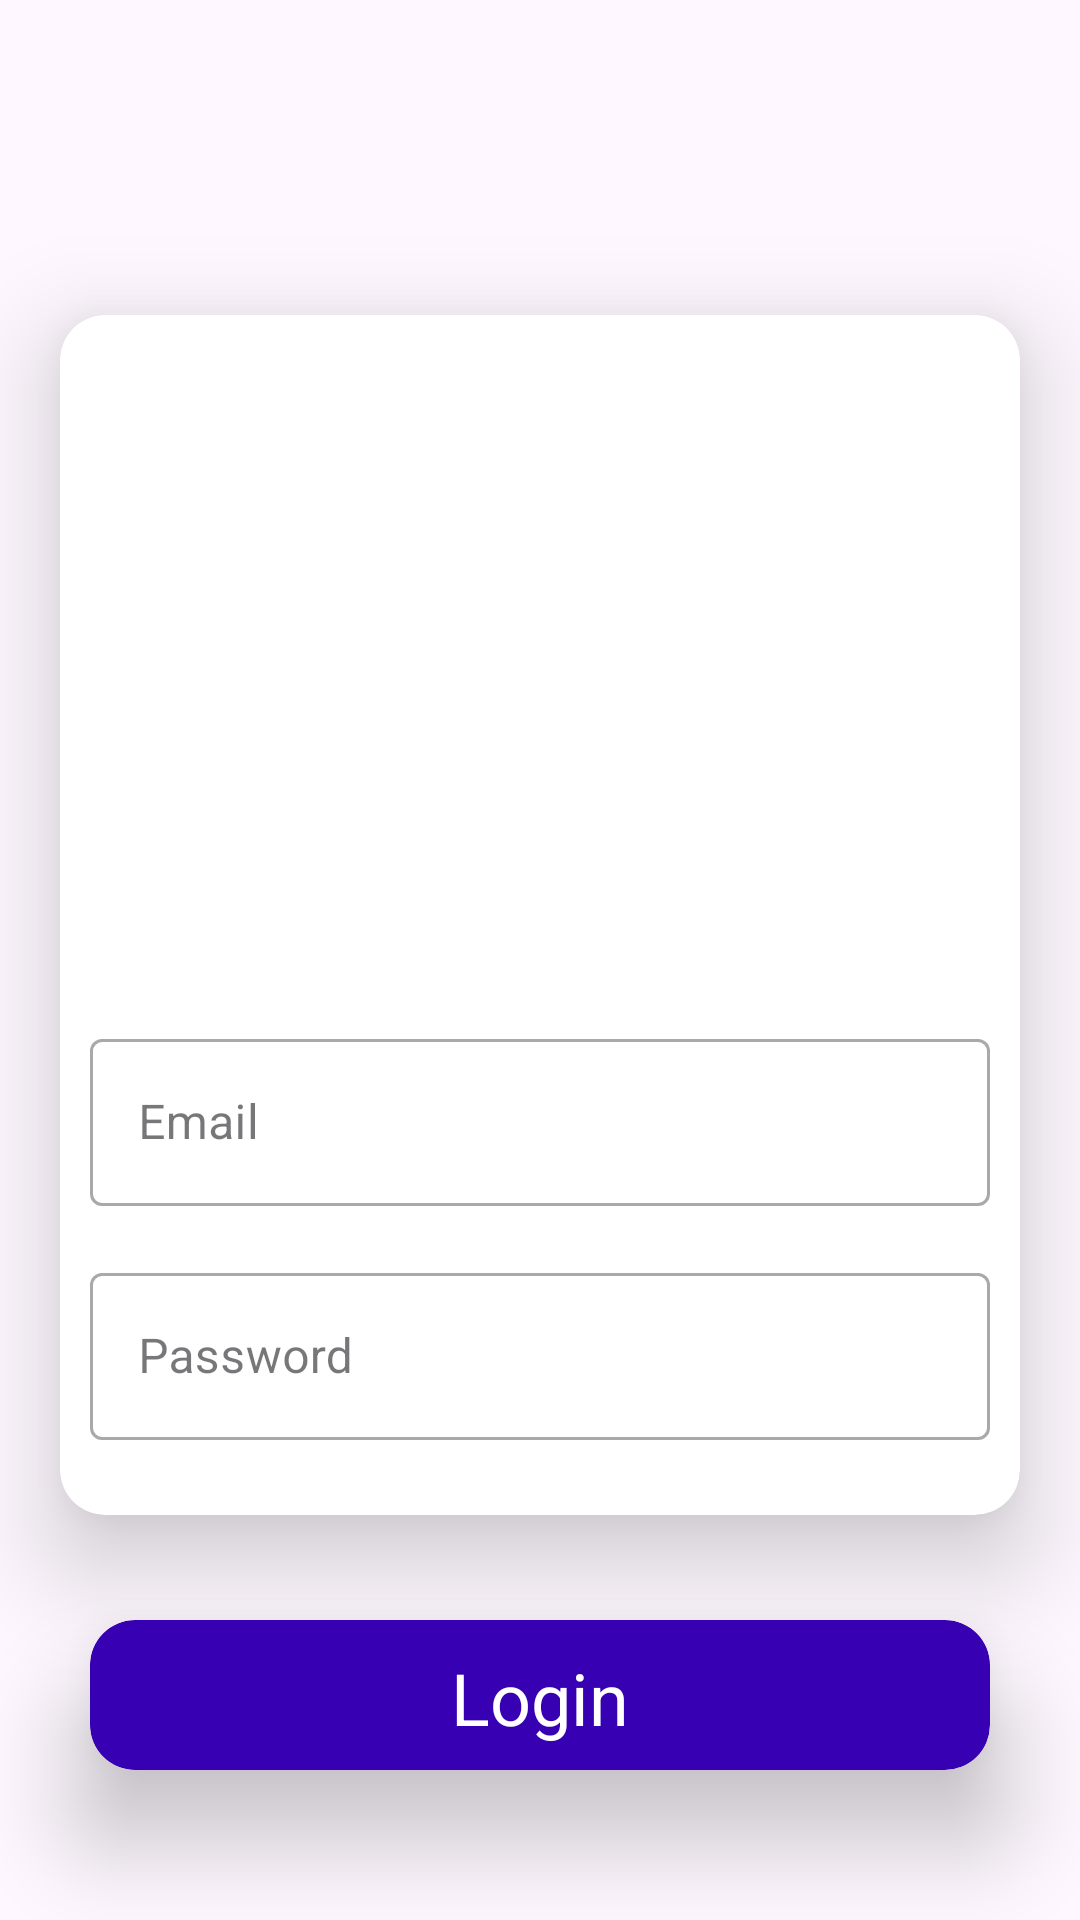

Reconstruct the res/layout file that produces this screen, plus the resources it refers to.
<!-- AndroidManifest.xml: application theme Theme.HalloLauwba -->
<!-- res/layout/constraint_layout.xml -->
<?xml version="1.0" encoding="utf-8"?>
<androidx.constraintlayout.widget.ConstraintLayout xmlns:android="http://schemas.android.com/apk/res/android"
    xmlns:app="http://schemas.android.com/apk/res-auto"
    xmlns:tools="http://schemas.android.com/tools"
    android:layout_width="match_parent"
    android:layout_height="match_parent"
    tools:context=".MainActivity">

    <androidx.cardview.widget.CardView
        android:id="@+id/cardView"
        android:layout_width="300dp"
        android:layout_height="50dp"
        android:layout_marginBottom="50dp"
        app:cardCornerRadius="15dp"
        app:cardBackgroundColor="#3700B3"
        app:cardElevation="20dp"
        app:layout_constraintBottom_toBottomOf="parent"
        app:layout_constraintEnd_toEndOf="parent"
        app:layout_constraintStart_toStartOf="parent">

        <androidx.constraintlayout.widget.ConstraintLayout
            android:layout_width="match_parent"
            android:layout_height="match_parent">

            <TextView
                android:id="@+id/textView"
                android:layout_width="wrap_content"
                android:layout_height="wrap_content"
                android:layout_marginTop="16dp"
                android:layout_marginBottom="8dp"
                android:text="Login"
                android:textColor="@android:color/background_light"
                android:textSize="24sp"
                app:fontFamily="sans-serif"
                app:layout_constraintBottom_toBottomOf="parent"
                app:layout_constraintEnd_toEndOf="parent"
                app:layout_constraintStart_toStartOf="parent"
                app:layout_constraintTop_toTopOf="parent"
                app:layout_constraintVertical_bias="1.0" />
        </androidx.constraintlayout.widget.ConstraintLayout>
    </androidx.cardview.widget.CardView>

    <androidx.cardview.widget.CardView
        android:id="@+id/cardView2"
        android:layout_width="320dp"
        android:layout_height="400dp"
        android:layout_marginTop="8dp"
        android:layout_marginBottom="8dp"
        app:cardCornerRadius="15dp"
        app:cardElevation="20dp"
        app:layout_constraintBottom_toTopOf="@+id/cardView"
        app:layout_constraintEnd_toEndOf="parent"
        app:layout_constraintStart_toStartOf="parent"
        app:layout_constraintTop_toTopOf="parent"
        app:layout_constraintVertical_bias="0.781">

        <androidx.constraintlayout.widget.ConstraintLayout
            android:layout_width="match_parent"
            android:layout_height="match_parent">

            <ImageView
                android:id="@+id/imageView"
                android:layout_width="150dp"
                android:layout_height="150dp"
                android:layout_marginTop="36dp"
                android:layout_marginBottom="8dp"
                android:src="@drawable/download"
                app:layout_constraintBottom_toBottomOf="parent"
                app:layout_constraintEnd_toEndOf="parent"
                app:layout_constraintStart_toStartOf="parent"
                app:layout_constraintTop_toTopOf="parent"
                app:layout_constraintVertical_bias="0.0" />

            <com.google.android.material.textfield.TextInputLayout
                android:id="@+id/textInputLayout2"
                style="@style/Widget.MaterialComponents.TextInputLayout.OutlinedBox"
                android:layout_width="300dp"
                android:layout_height="wrap_content"
                android:layout_marginTop="50dp"
                app:layout_constraintEnd_toEndOf="parent"
                app:layout_constraintStart_toStartOf="parent"
                app:layout_constraintTop_toBottomOf="@+id/imageView">

                <com.google.android.material.textfield.TextInputEditText
                    android:layout_width="match_parent"
                    android:layout_height="wrap_content"
                    android:hint="Email"
                    android:inputType="textEmailAddress" />
            </com.google.android.material.textfield.TextInputLayout>

            <com.google.android.material.textfield.TextInputLayout
                android:id="@+id/textInputLayout3"
                style="@style/Widget.MaterialComponents.TextInputLayout.OutlinedBox"
                android:layout_width="300dp"
                android:layout_height="wrap_content"
                android:layout_marginTop="8dp"
                android:layout_marginBottom="16dp"
                app:layout_constraintBottom_toBottomOf="parent"
                app:layout_constraintEnd_toEndOf="parent"
                app:layout_constraintStart_toStartOf="parent"
                app:layout_constraintTop_toBottomOf="@+id/textInputLayout2">

                <com.google.android.material.textfield.TextInputEditText
                    android:layout_width="match_parent"
                    android:layout_height="wrap_content"
                    android:hint="Password"
                    android:inputType="textPassword" />
            </com.google.android.material.textfield.TextInputLayout>
        </androidx.constraintlayout.widget.ConstraintLayout>
    </androidx.cardview.widget.CardView>
</androidx.constraintlayout.widget.ConstraintLayout>
<!-- resources referenced by this layout -->
<resources>
  <style name="Theme.HalloLauwba" parent="Base.Theme.HalloLauwba" />
  <style name="Base.Theme.HalloLauwba" parent="Theme.Material3.DayNight.NoActionBar">
          
          
      </style>
</resources>
